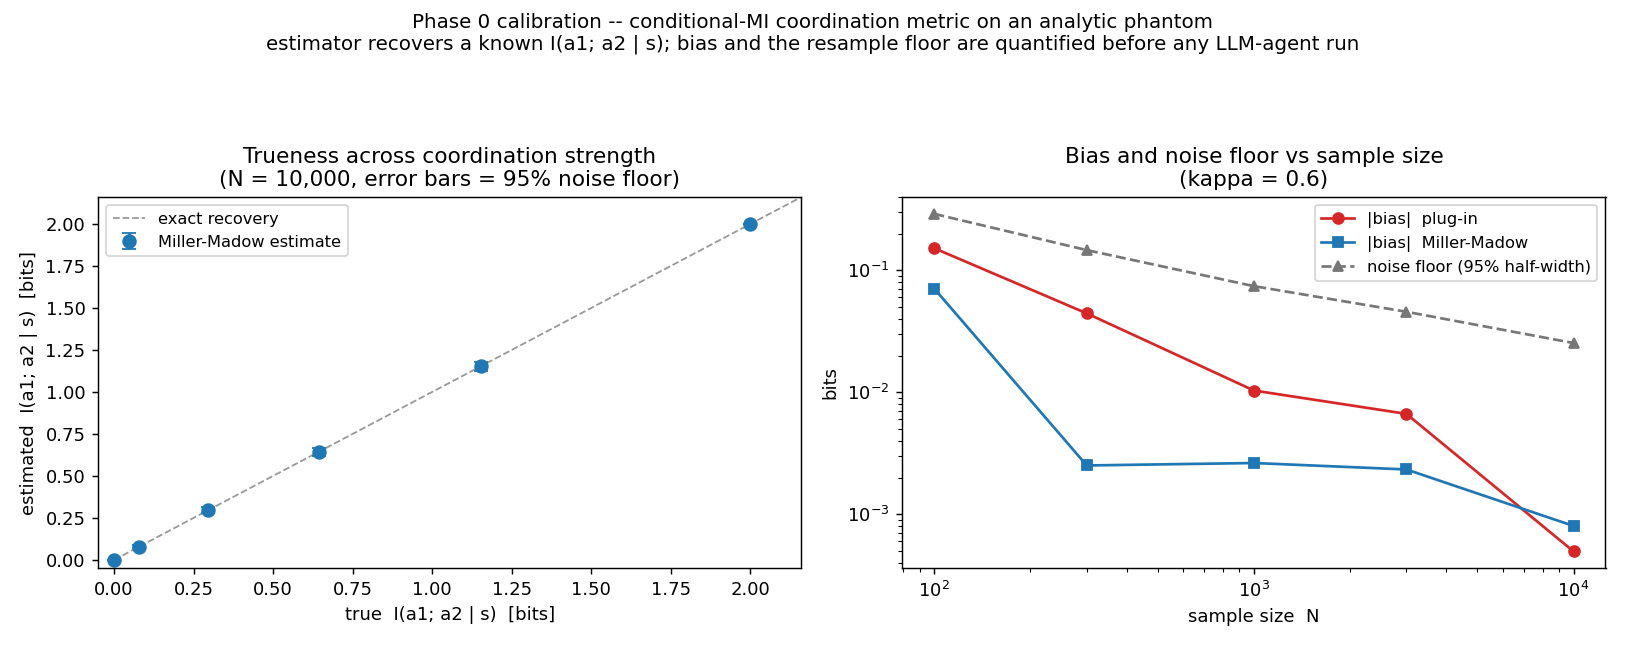

Source data for this figure (header and first rows):
kappa, n, true_cmi, plugin_mean, plugin_bias, mm_mean, mm_bias, floor
0.0, 100, 0.0, 0.1507, 0.1507, 0.03038, 0.03038, 0.09463
0.0, 300, 0.0, 0.0429, 0.0429, -0.0003787, -0.0003787, 0.02829
0.0, 1000, 0.0, 0.01336, 0.01336, 0.0003779, 0.0003779, 0.007903
0.0, 3000, 0.0, 0.004435, 0.004435, 0.0001065, 0.0001065, 0.002955
0.0, 10000, 0.0, 0.001276, 0.001276, -2.2755641410017223e-05, -2.2755641410017223e-05, 0.0008253
0.2, 100, 0.07807, 0.2263, 0.1482, 0.111, 0.03296, 0.1502
0.2, 300, 0.07807, 0.1238, 0.04573, 0.08056, 0.002485, 0.05844
0.2, 1000, 0.07807, 0.09225, 0.01418, 0.07927, 0.001196, 0.03094
0.2, 3000, 0.07807, 0.08346, 0.005388, 0.07913, 0.00106, 0.02012
0.2, 10000, 0.07807, 0.0798, 0.001731, 0.0785, 0.0004324, 0.009734
0.4, 100, 0.294, 0.4456, 0.1516, 0.342, 0.04803, 0.2036
0.4, 300, 0.294, 0.3392, 0.0452, 0.296, 0.002039, 0.1053
0.4, 1000, 0.294, 0.3099, 0.01586, 0.2969, 0.00288, 0.05287
0.4, 3000, 0.294, 0.2987, 0.004694, 0.2944, 0.0003658, 0.03081
0.4, 10000, 0.294, 0.2963, 0.002265, 0.295, 0.0009665, 0.01869
0.6, 100, 0.6432, 0.7953, 0.1521, 0.7141, 0.07092, 0.2909
0.6, 300, 0.6432, 0.6877, 0.04444, 0.6457, 0.002514, 0.1467
0.6, 1000, 0.6432, 0.6536, 0.01035, 0.6406, -0.002633, 0.07429
0.6, 3000, 0.6432, 0.6499, 0.006659, 0.6456, 0.002331, 0.04578
0.6, 10000, 0.6432, 0.6437, 0.0004962, 0.6424, -0.0008022, 0.02538
0.8, 100, 1.152, 1.298, 0.1456, 1.261, 0.1086, 0.2689
0.8, 300, 1.152, 1.193, 0.04097, 1.159, 0.006497, 0.1647
0.8, 1000, 1.152, 1.17, 0.0171, 1.157, 0.004153, 0.09411
0.8, 3000, 1.152, 1.155, 0.003016, 1.151, -0.001312, 0.04744
0.8, 10000, 1.152, 1.153, 0.0002482, 1.151, -0.00105, 0.0274
1.0, 100, 2.0, 1.957, -0.04347, 2, -0.0001908, 0.04688
1.0, 300, 2.0, 1.985, -0.01478, 2, -0.0003535, 0.01865
1.0, 1000, 2.0, 1.996, -0.004239, 2, 8.944471394478626e-05, 0.004581
1.0, 3000, 2.0, 1.998, -0.0015, 2, -5.7730132157374214e-05, 0.001811
1.0, 10000, 2.0, 2, -0.0004377, 2, -4.906210008259748e-06, 0.0004775
